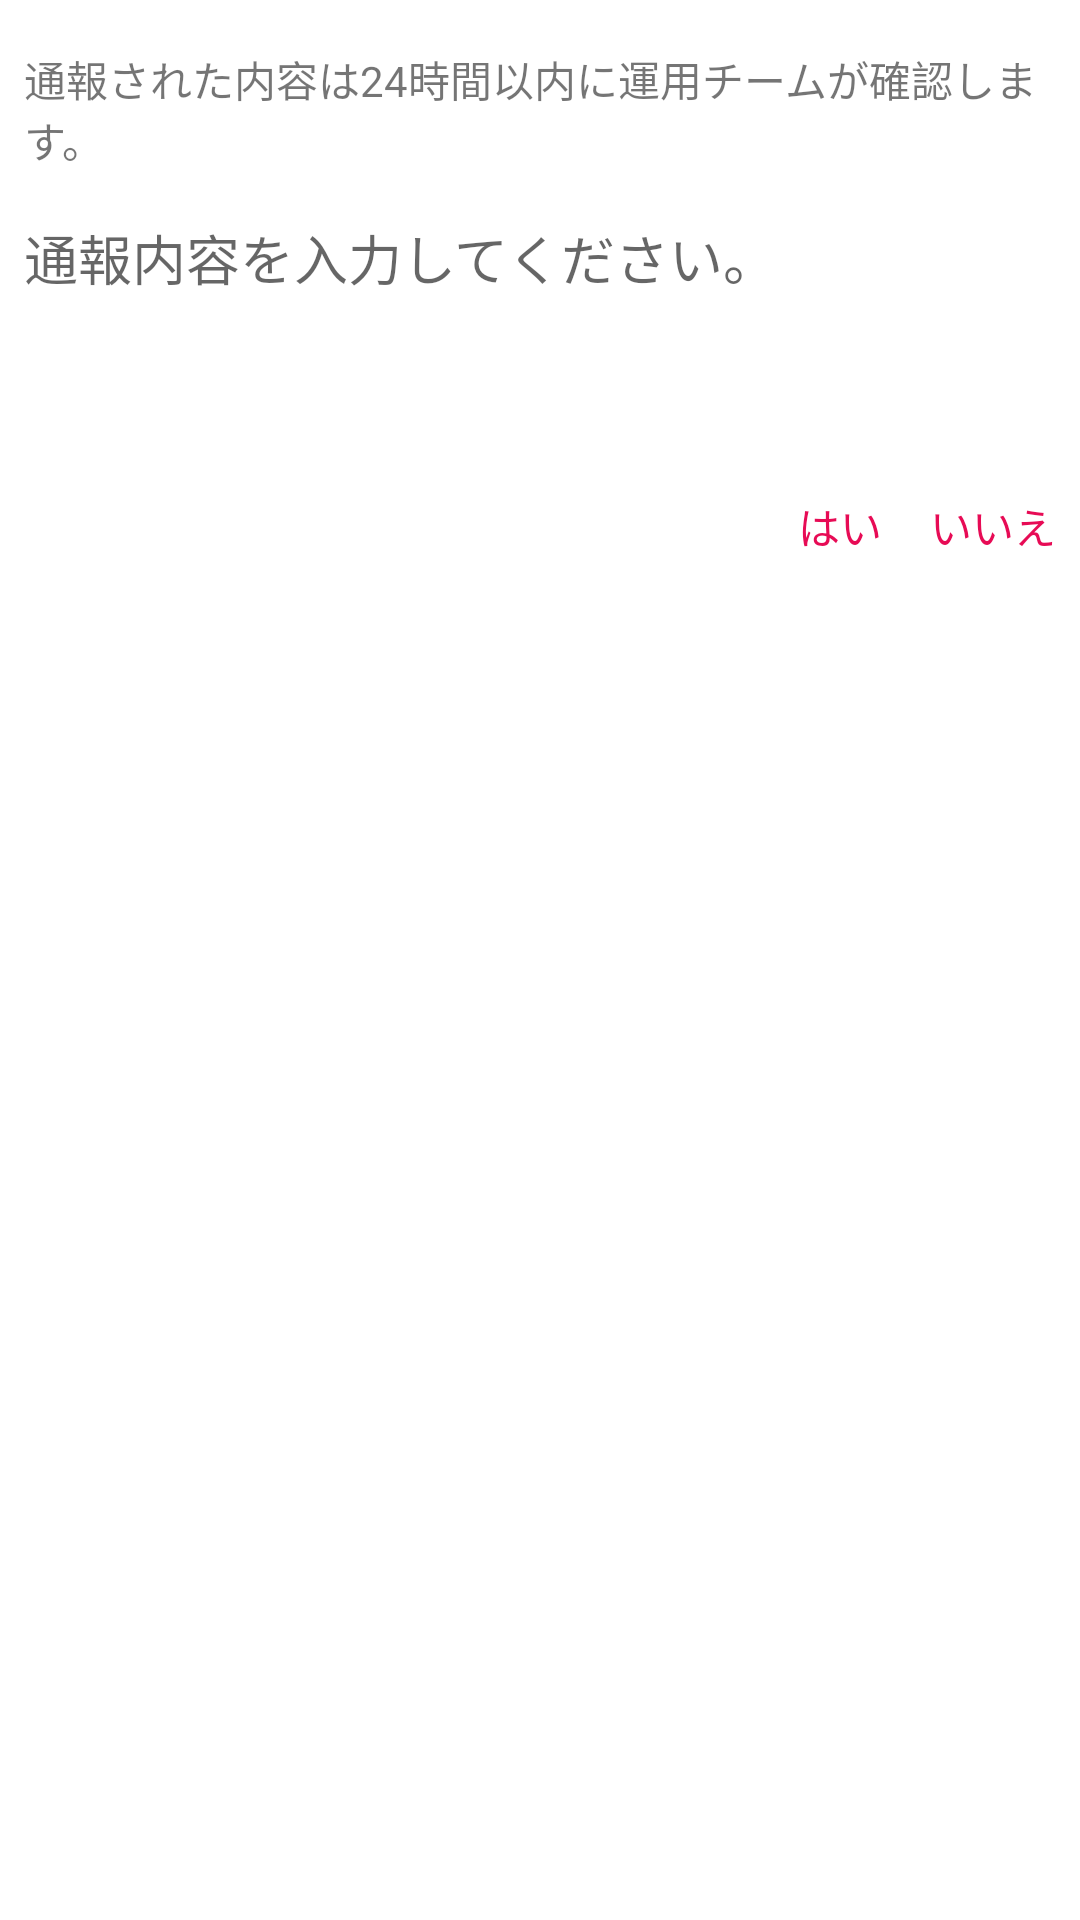

This screen was rendered from an Android layout file. Write that file and the resources it references.
<!-- AndroidManifest.xml: application theme Theme.MaterialComponents.Light.NoActionBar -->
<!-- res/layout/dialog_report.xml -->
<?xml version="1.0" encoding="utf-8"?>
<LinearLayout
    xmlns:android="http://schemas.android.com/apk/res/android"
    android:layout_width="match_parent"
    android:orientation="vertical"
    android:layout_height="wrap_content">


    <TextView
        android:layout_marginBottom="@dimen/padding_margin_small"
        android:layout_marginTop="@dimen/padding_margin_medium"
        android:layout_marginRight="@dimen/padding_margin_small"
        android:layout_marginLeft="@dimen/padding_margin_small"
        android:layout_width="match_parent"
        android:layout_height="wrap_content"
        android:text="通報された内容は24時間以内に運用チームが確認します。"/>

    <EditText
        android:textColor="@color/colorGrey"
        android:id="@+id/edtreport"
        android:minLines="3"
        android:gravity="start"
        android:layout_margin="@dimen/padding_margin_small"
        android:layout_width="match_parent"
        android:layout_height="wrap_content"
        android:background="@android:color/transparent"
        android:hint="通報内容を入力してください。"/>

    <LinearLayout
        android:layout_marginBottom="@dimen/padding_margin_small"
        android:layout_marginTop="@dimen/padding_margin_medium"
        android:layout_marginRight="@dimen/padding_margin_small"
        android:layout_marginLeft="@dimen/padding_margin_small"
        android:layout_width="match_parent"
        android:layout_height="wrap_content"
        android:gravity="end"
        android:orientation="horizontal">

        <TextView

            android:textColor="@color/colorMain"
            android:layout_marginRight="@dimen/padding_margin_medium"
            android:id="@+id/tvSubmit"
            android:layout_width="wrap_content"
            android:layout_height="wrap_content"
            android:text="はい"/>

        <TextView
            android:textColor="@color/colorMain"
            android:id="@+id/tvCancel"
            android:layout_width="wrap_content"
            android:layout_height="wrap_content"
            android:text="いいえ"/>
    </LinearLayout>

</LinearLayout>
<!-- resources referenced by this layout -->
<resources>
  <color name="colorGrey">#aea8ab</color>
  <color name="colorMain">#e70b55</color>
  <dimen name="padding_margin_medium">16dp</dimen>
  <dimen name="padding_margin_small">8dp</dimen>
</resources>
